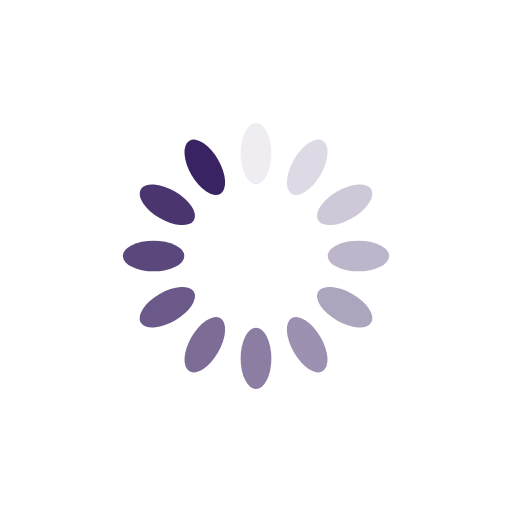
t = 0.00 s
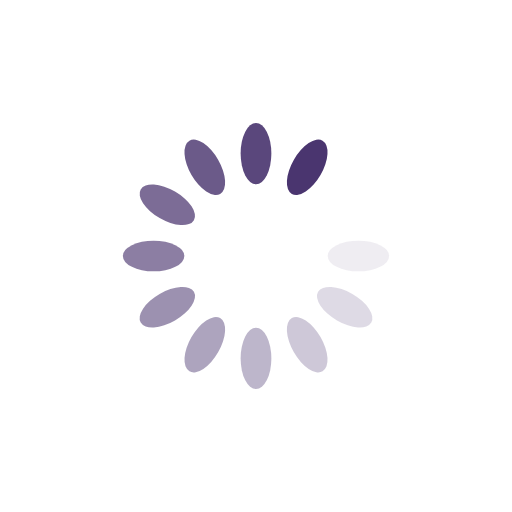
t = 0.18 s
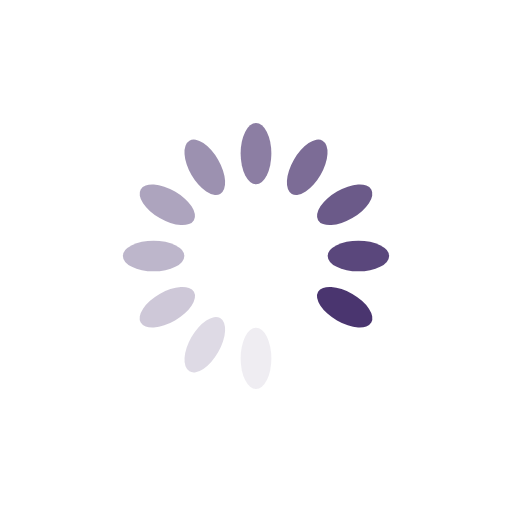
t = 0.36 s
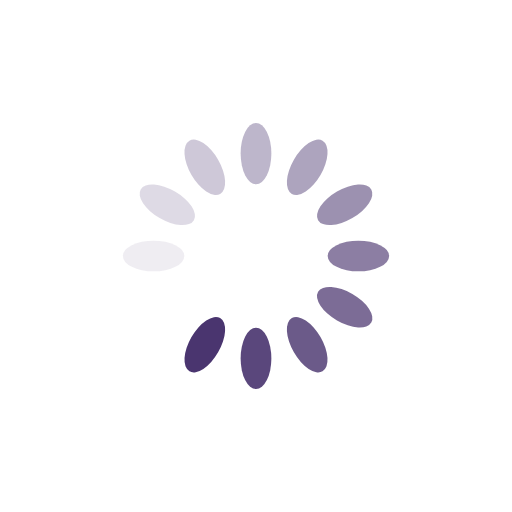
t = 0.54 s

The animated SVG that drew these frames (rendered in a browser with its animation timeline set to each time). Animation: 12 SMIL elements (animate=12); one cycle of 0.72 s, repeats indefinitely.

<?xml version="1.0" encoding="utf-8"?>
<svg xmlns="http://www.w3.org/2000/svg" xmlns:xlink="http://www.w3.org/1999/xlink" style="margin: auto; background: none; display: block; shape-rendering: auto;" width="40px" height="40px" viewBox="0 0 100 100" preserveAspectRatio="xMidYMid">
<g transform="rotate(0 50 50)">
  <rect x="47" y="24" rx="3" ry="6" width="6" height="12" fill="#3a2362">
    <animate attributeName="opacity" values="1;0" keyTimes="0;1" dur="0.7246376811594202s" begin="-0.6642512077294686s" repeatCount="indefinite"></animate>
  </rect>
</g><g transform="rotate(30 50 50)">
  <rect x="47" y="24" rx="3" ry="6" width="6" height="12" fill="#3a2362">
    <animate attributeName="opacity" values="1;0" keyTimes="0;1" dur="0.7246376811594202s" begin="-0.6038647342995168s" repeatCount="indefinite"></animate>
  </rect>
</g><g transform="rotate(60 50 50)">
  <rect x="47" y="24" rx="3" ry="6" width="6" height="12" fill="#3a2362">
    <animate attributeName="opacity" values="1;0" keyTimes="0;1" dur="0.7246376811594202s" begin="-0.5434782608695652s" repeatCount="indefinite"></animate>
  </rect>
</g><g transform="rotate(90 50 50)">
  <rect x="47" y="24" rx="3" ry="6" width="6" height="12" fill="#3a2362">
    <animate attributeName="opacity" values="1;0" keyTimes="0;1" dur="0.7246376811594202s" begin="-0.48309178743961345s" repeatCount="indefinite"></animate>
  </rect>
</g><g transform="rotate(120 50 50)">
  <rect x="47" y="24" rx="3" ry="6" width="6" height="12" fill="#3a2362">
    <animate attributeName="opacity" values="1;0" keyTimes="0;1" dur="0.7246376811594202s" begin="-0.42270531400966177s" repeatCount="indefinite"></animate>
  </rect>
</g><g transform="rotate(150 50 50)">
  <rect x="47" y="24" rx="3" ry="6" width="6" height="12" fill="#3a2362">
    <animate attributeName="opacity" values="1;0" keyTimes="0;1" dur="0.7246376811594202s" begin="-0.3623188405797101s" repeatCount="indefinite"></animate>
  </rect>
</g><g transform="rotate(180 50 50)">
  <rect x="47" y="24" rx="3" ry="6" width="6" height="12" fill="#3a2362">
    <animate attributeName="opacity" values="1;0" keyTimes="0;1" dur="0.7246376811594202s" begin="-0.3019323671497584s" repeatCount="indefinite"></animate>
  </rect>
</g><g transform="rotate(210 50 50)">
  <rect x="47" y="24" rx="3" ry="6" width="6" height="12" fill="#3a2362">
    <animate attributeName="opacity" values="1;0" keyTimes="0;1" dur="0.7246376811594202s" begin="-0.24154589371980673s" repeatCount="indefinite"></animate>
  </rect>
</g><g transform="rotate(240 50 50)">
  <rect x="47" y="24" rx="3" ry="6" width="6" height="12" fill="#3a2362">
    <animate attributeName="opacity" values="1;0" keyTimes="0;1" dur="0.7246376811594202s" begin="-0.18115942028985504s" repeatCount="indefinite"></animate>
  </rect>
</g><g transform="rotate(270 50 50)">
  <rect x="47" y="24" rx="3" ry="6" width="6" height="12" fill="#3a2362">
    <animate attributeName="opacity" values="1;0" keyTimes="0;1" dur="0.7246376811594202s" begin="-0.12077294685990336s" repeatCount="indefinite"></animate>
  </rect>
</g><g transform="rotate(300 50 50)">
  <rect x="47" y="24" rx="3" ry="6" width="6" height="12" fill="#3a2362">
    <animate attributeName="opacity" values="1;0" keyTimes="0;1" dur="0.7246376811594202s" begin="-0.06038647342995168s" repeatCount="indefinite"></animate>
  </rect>
</g><g transform="rotate(330 50 50)">
  <rect x="47" y="24" rx="3" ry="6" width="6" height="12" fill="#3a2362">
    <animate attributeName="opacity" values="1;0" keyTimes="0;1" dur="0.7246376811594202s" begin="0s" repeatCount="indefinite"></animate>
  </rect>
</g>
<!-- [ldio] generated by https://loading.io/ --></svg>